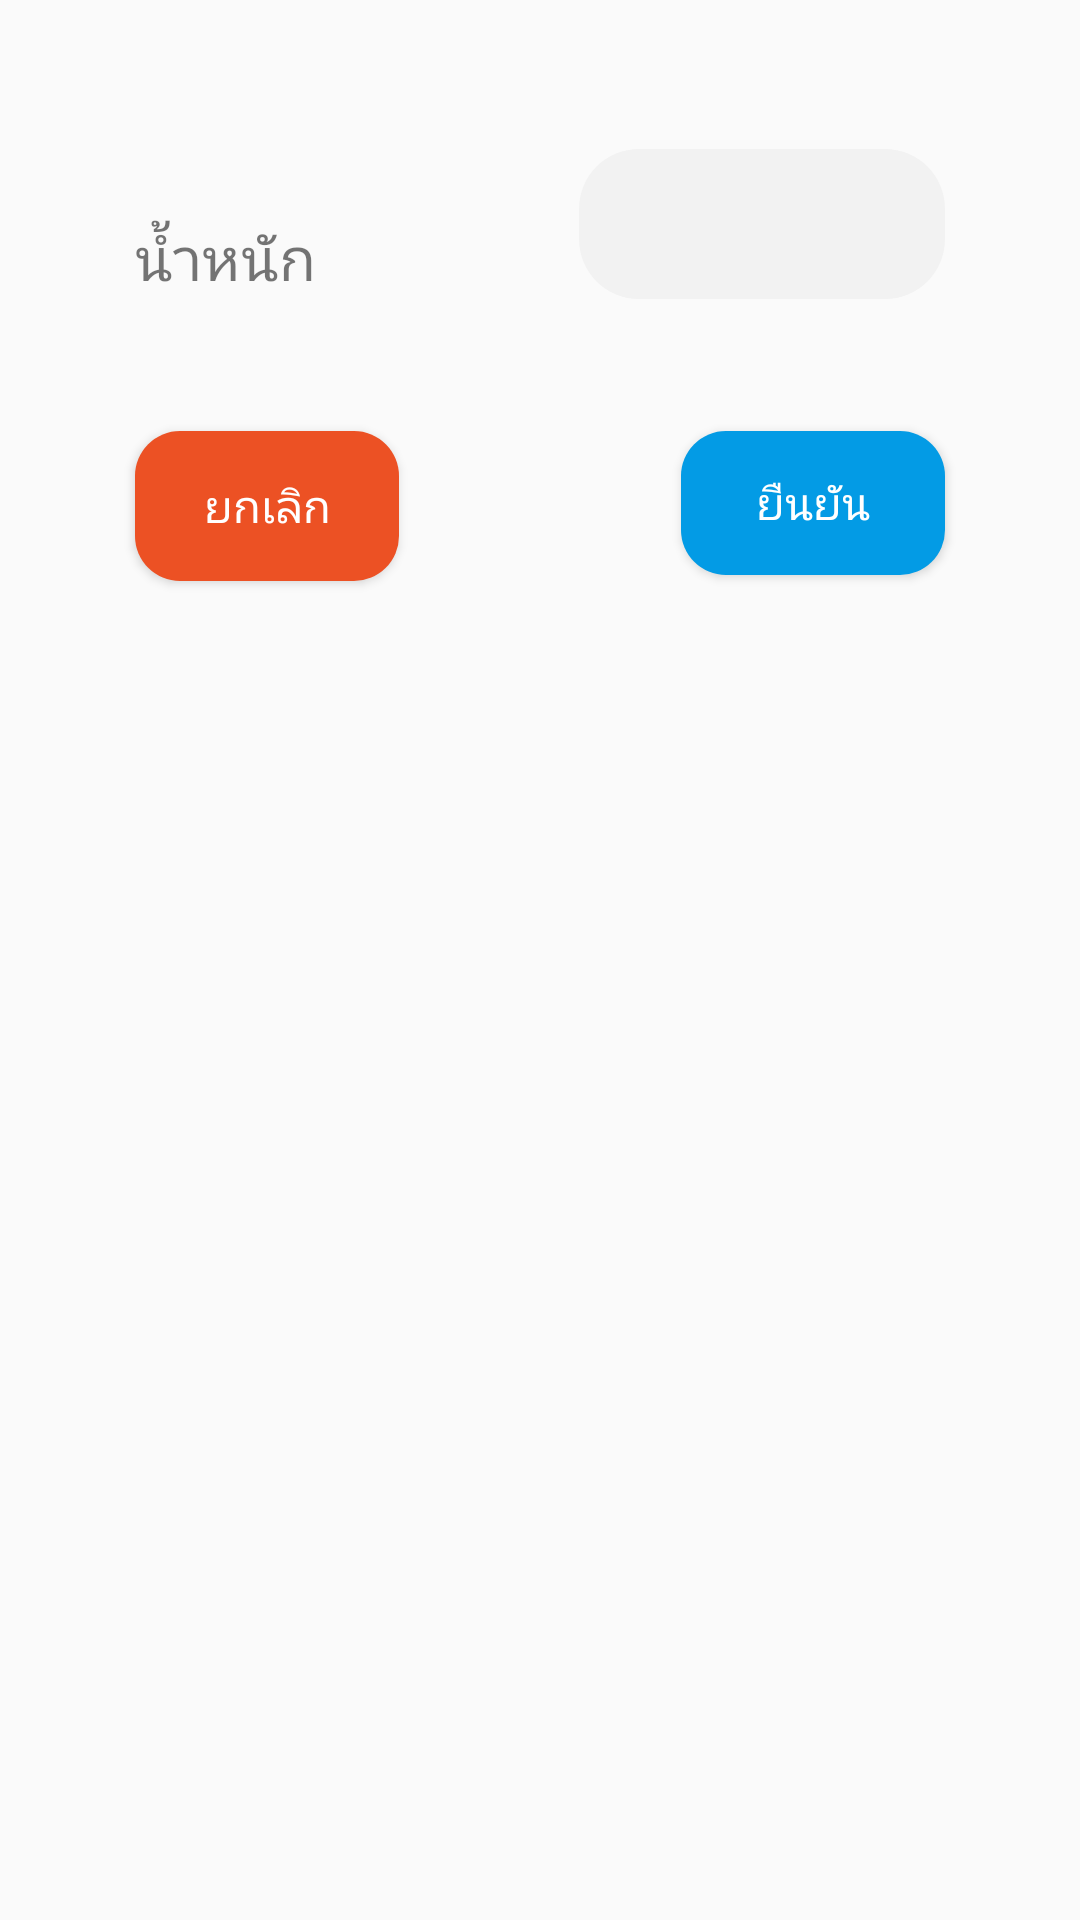

Write the Android layout XML for this screen, with the resource values it uses.
<!-- AndroidManifest.xml: application theme Theme.AppCompat.Light.NoActionBar -->
<!-- res/layout/dialog_updateweight.xml -->
<?xml version="1.0" encoding="utf-8"?>
<android.support.constraint.ConstraintLayout
        xmlns:android="http://schemas.android.com/apk/res/android"
        xmlns:app="http://schemas.android.com/apk/res-auto" xmlns:tools="http://schemas.android.com/tools" android:layout_width="match_parent"
              android:layout_height="match_parent">

    <TextView
            android:text="น้ำหนัก"
            android:layout_width="wrap_content"
            android:layout_height="wrap_content"
            android:textSize="20sp"
            android:id="@+id/textView15" android:layout_marginTop="72dp"
            app:layout_constraintTop_toTopOf="parent" app:layout_constraintStart_toStartOf="parent"
            android:layout_marginStart="45dp"/>
    <EditText
            android:layout_width="122dp"
            android:layout_height="50dp"
            android:background="@drawable/rounded_edittext"
            android:inputType="numberDecimal"
            android:ems="10"
            android:id="@+id/dialog_weight_text"
            app:layout_constraintBottom_toBottomOf="@+id/textView15" app:layout_constraintEnd_toEndOf="parent"
            android:layout_marginEnd="45dp"/>
    <Button
            android:text="ยกเลิก"
            android:layout_width="wrap_content"
            android:layout_height="50dp"
            android:background="@drawable/rounded_close"
            android:textColor="@color/white"
            android:textSize="15sp"
            android:id="@+id/upWeightCancle"
            android:layout_marginTop="44dp"
            app:layout_constraintTop_toBottomOf="@+id/textView15"
            app:layout_constraintStart_toStartOf="@+id/textView15"/>
    <Button
            android:text="ยืนยัน"
            android:background="@drawable/rounded_buttonadd"
            android:textColor="@color/white"
            android:textSize="15sp"
            android:layout_width="wrap_content"
            android:layout_height="wrap_content"
            android:id="@+id/upWeightSumit"
            app:layout_constraintEnd_toEndOf="@+id/dialog_weight_text"
            app:layout_constraintTop_toTopOf="@+id/upWeightCancle"/>
</android.support.constraint.ConstraintLayout>
<!-- resources referenced by this layout -->
<resources>
  <color name="white">#ffffff</color>
  <!-- drawable rounded_buttonadd (drawable) -->
  <?xml version="1.0" encoding="utf-8"?>
  <shape xmlns:android="http://schemas.android.com/apk/res/android">
  
      <solid android:color="#039be5"/>
      <corners android:radius="15dp"/>
  
  </shape>
  <!-- drawable rounded_close (drawable) -->
  <?xml version="1.0" encoding="utf-8"?>
  <shape xmlns:android="http://schemas.android.com/apk/res/android">
      <solid android:color="#ec5124"/>
      <corners android:radius="15dp"/>
  </shape>
  <!-- drawable rounded_edittext (drawable) -->
  <?xml version="1.0" encoding="utf-8"?>
  <shape xmlns:android="http://schemas.android.com/apk/res/android">
  
      <solid android:color="#f2f2f2"/>
      <corners android:radius="20dp"/>
  
  </shape>
</resources>
